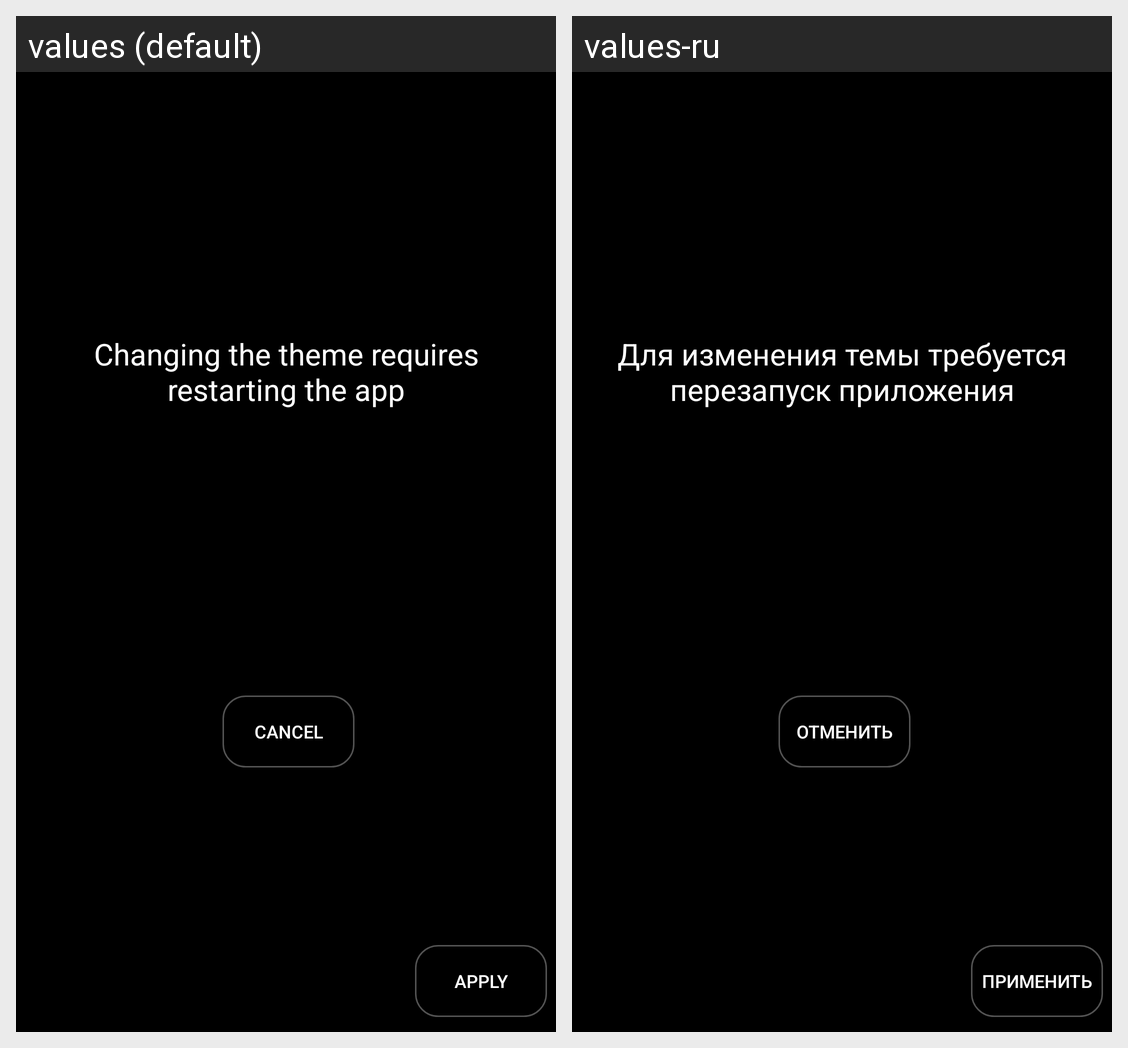

Strings drawn on this Android screen and how each of the app's shown locales translates them:
Android screen res/layout/need_reboot_dialog.xml rendered under 2 locales, left to right: values (default), values-ru. Device: Nexus 5 (rendered at 1080×1920; each locale shown at half size, 540×960, under a caption strip naming it); theme AppTheme.
Strings drawn on this screen, with the default value and each locale's value (text and hints the layout hard-codes, and strings that could not be matched under every locale, appear in the picture but are not listed):

requires_restarting_app_for_change_theme
  values: Changing the theme requires restarting the app
  values-ru: Для изменения темы требуется перезапуск приложения

cancel
  values: Cancel
  values-ru: Отменить

apply
  values: Apply
  values-ru: Применить
